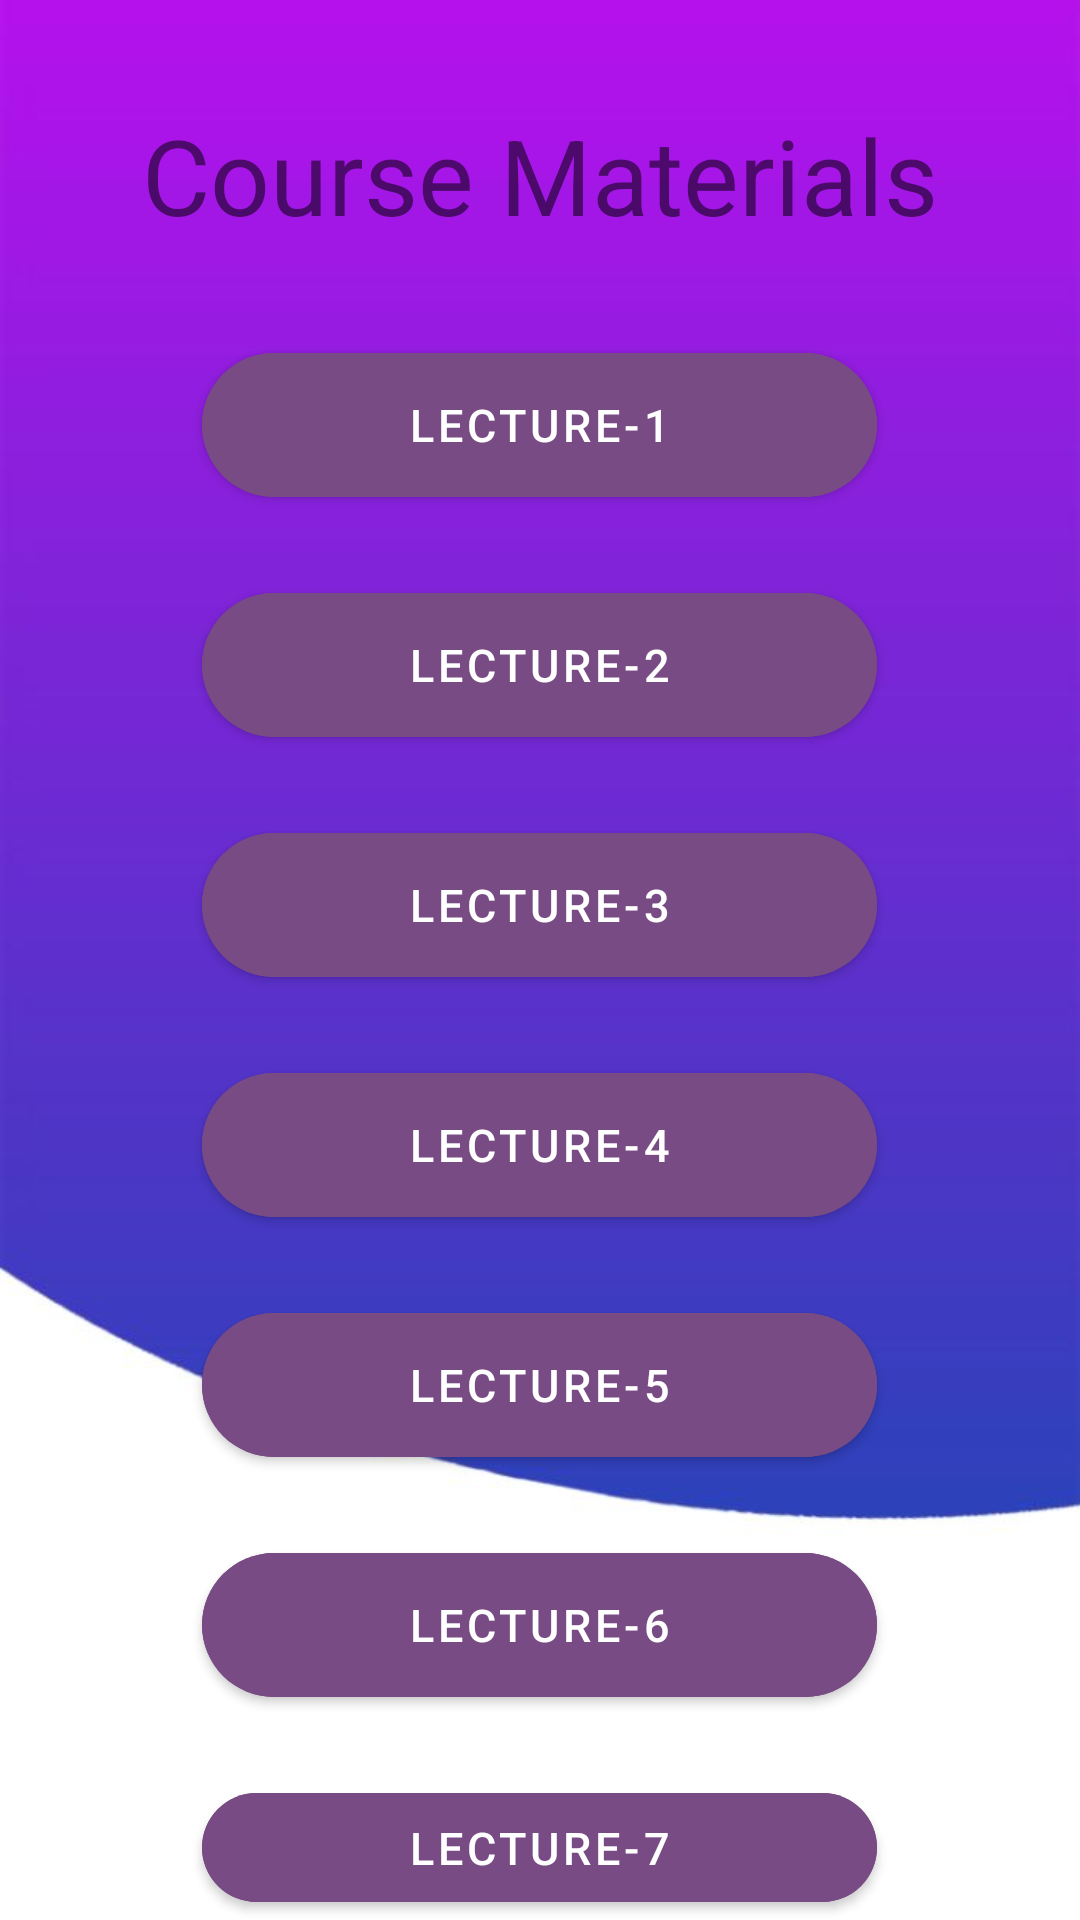

Android layout source for this screen:
<!-- AndroidManifest.xml: application theme Theme.Onboarding -->
<!-- res/layout/activity_materials.xml -->
<?xml version="1.0" encoding="utf-8"?>
<androidx.constraintlayout.widget.ConstraintLayout xmlns:android="http://schemas.android.com/apk/res/android"
    xmlns:app="http://schemas.android.com/apk/res-auto"
    xmlns:tools="http://schemas.android.com/tools"
    android:layout_width="match_parent"
    android:layout_height="match_parent"
    android:background="@drawable/background"
    tools:context=".MainActivity">

    <RelativeLayout
        android:layout_width="match_parent"
        android:layout_height="match_parent">

        <TextView
            android:id="@+id/tex"
            android:layout_width="wrap_content"
            android:layout_height="wrap_content"
            android:text="Course Materials"
            android:textSize="35dp"
            app:layout_constraintEnd_toEndOf="parent"
            android:layout_marginTop="35dp"
            android:layout_centerHorizontal="true"
            tools:layout_editor_absoluteY="30dp" />

        <com.google.android.material.button.MaterialButton
            android:id="@+id/b1"
            android:layout_below="@+id/tex"
            android:layout_width="225dp"
            android:layout_centerHorizontal="true"
            android:layout_height="60dp"
            android:backgroundTint="#784B84"
            android:text="Lecture-1"
            android:textSize="15dp"
            app:cornerRadius="25dp"
            android:layout_marginTop="30dp"
            />

        <com.google.android.material.button.MaterialButton
            android:id="@+id/b2"
            android:layout_below="@+id/b1"
            android:layout_width="225dp"
            android:layout_centerHorizontal="true"
            android:layout_height="60dp"
            android:backgroundTint="#784B84"
            android:text="Lecture-2"
            android:textSize="15dp"
            app:cornerRadius="25dp"
            android:layout_marginTop="20dp"
            />

        <com.google.android.material.button.MaterialButton
            android:id="@+id/b3"
            android:layout_below="@+id/b2"
            android:layout_width="225dp"
            android:layout_centerHorizontal="true"
            android:layout_height="60dp"
            android:backgroundTint="#784B84"
            android:text="Lecture-3"
            android:textSize="15dp"
            app:cornerRadius="25dp"
            android:layout_marginTop="20dp"
            />

        <com.google.android.material.button.MaterialButton
            android:id="@+id/b4"
            android:layout_below="@+id/b3"
            android:layout_width="225dp"
            android:layout_centerHorizontal="true"
            android:layout_height="60dp"
            android:backgroundTint="#784B84"
            android:text="Lecture-4"
            android:textSize="15dp"
            app:cornerRadius="25dp"
            android:layout_marginTop="20dp"
            />

        <com.google.android.material.button.MaterialButton
            android:id="@+id/b5"
            android:layout_below="@+id/b4"
            android:layout_width="225dp"
            android:layout_centerHorizontal="true"
            android:layout_height="60dp"
            android:backgroundTint="#784B84"
            android:text="Lecture-5"
            android:textSize="15dp"
            app:cornerRadius="25dp"
            android:layout_marginTop="20dp"
            />

        <com.google.android.material.button.MaterialButton
            android:id="@+id/b6"
            android:layout_below="@+id/b5"
            android:layout_width="225dp"
            android:layout_centerHorizontal="true"
            android:layout_height="60dp"
            android:backgroundTint="#784B84"
            android:text="Lecture-6"
            android:textSize="15dp"
            app:cornerRadius="25dp"
            android:layout_marginTop="20dp"
            />

        <com.google.android.material.button.MaterialButton
            android:id="@+id/b7"
            android:layout_below="@+id/b6"
            android:layout_width="225dp"
            android:layout_centerHorizontal="true"
            android:layout_height="60dp"
            android:backgroundTint="#784B84"
            android:text="Lecture-7"
            android:textSize="15dp"
            app:cornerRadius="25dp"
            android:layout_marginTop="20dp"
            />

        <com.google.android.material.button.MaterialButton
            android:id="@+id/b8"
            android:layout_below="@+id/b7"
            android:layout_width="225dp"
            android:layout_centerHorizontal="true"
            android:layout_height="60dp"
            android:backgroundTint="#784B84"
            android:text="Lecture-8"
            android:textSize="15dp"
            app:cornerRadius="25dp"
            android:layout_marginTop="20dp"
            />
    </RelativeLayout>
</androidx.constraintlayout.widget.ConstraintLayout>
<!-- resources referenced by this layout -->
<resources>
  <!-- drawable background: jpg bitmap (drawable, 19522 bytes) -->
  <style name="Theme.Onboarding" parent="Theme.MaterialComponents.DayNight.NoActionBar">
          
          <item name="colorPrimary">@color/purple_500</item>
          <item name="colorPrimaryVariant">@color/purple_700</item>
          <item name="colorOnPrimary">@color/white</item>
          
          <item name="colorSecondary">@color/teal_200</item>
          <item name="colorSecondaryVariant">@color/teal_700</item>
          <item name="colorOnSecondary">@color/black</item>
          
          <item name="android:statusBarColor" tools:targetApi="l">?attr/colorPrimaryVariant</item>
          
      </style>
  <!-- not gathered from this repository: default colours our renderer supplied (Android Studio template values) -->
  <color name="purple_500">#FF6200EE</color>
  <color name="purple_700">#FF3700B3</color>
  <color name="teal_200">#FF03DAC5</color>
  <color name="teal_700">#FF018786</color>
  <color name="black">#FF000000</color>
  <color name="white">#FFFFFFFF</color>
</resources>
